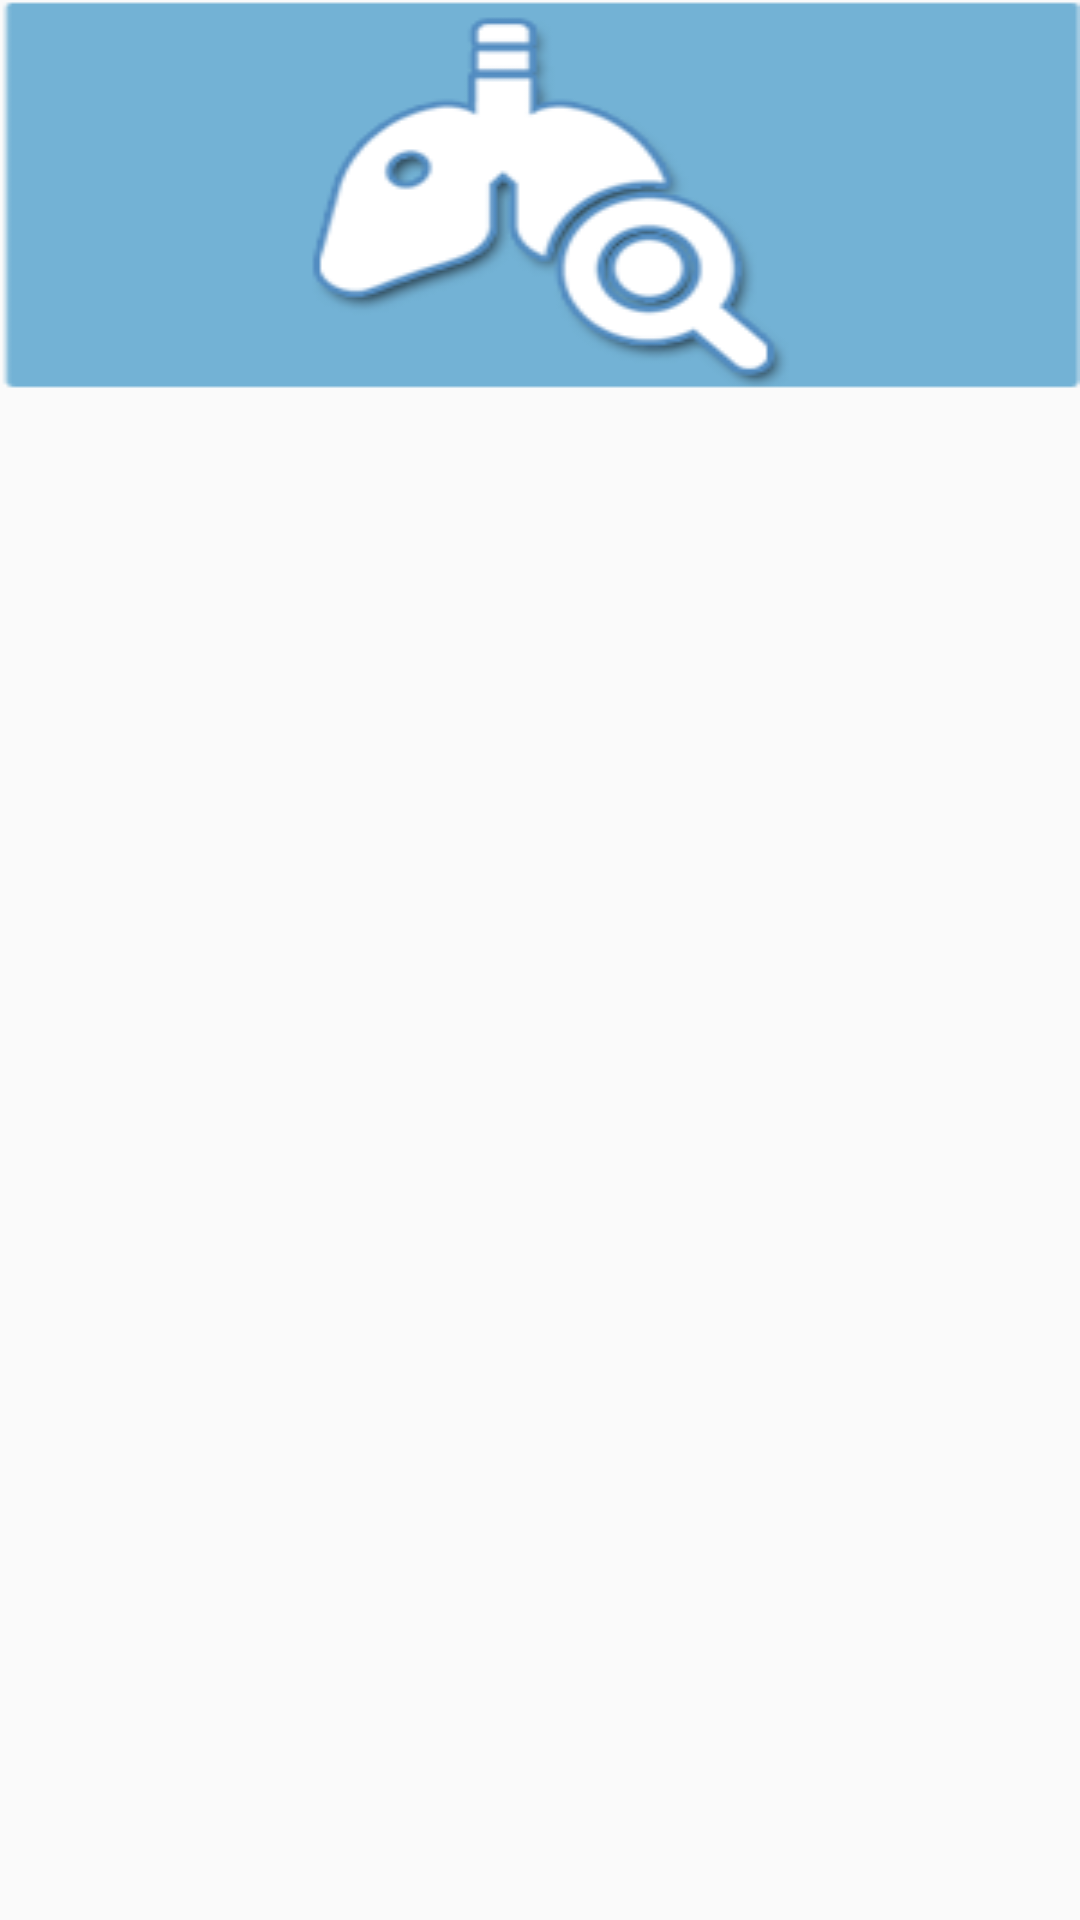

Reconstruct the res/layout file that produces this screen, plus the resources it refers to.
<!-- AndroidManifest.xml: application theme AppTheme -->
<!-- res/layout/drawerheader.xml -->
<?xml version="1.0" encoding="utf-8"?>
<LinearLayout xmlns:android="http://schemas.android.com/apk/res/android"
    android:id="@+id/drawer_header"
    android:layout_width="match_parent"
    android:layout_height="match_parent">
    <ImageView
        android:layout_width="match_parent"
        android:layout_height="wrap_content"
        android:background="@drawable/drawer_header"/>

</LinearLayout>
<!-- resources referenced by this layout -->
<resources>
  <!-- drawable drawer_header: png bitmap (drawable, 4139 bytes) -->
  <style name="AppTheme" parent="Theme.AppCompat.Light.DarkActionBar">
          
          <item name="colorPrimary">@color/colorPrimary</item>
          <item name="colorPrimaryDark">@color/colorPrimaryDark</item>
          <item name="colorAccent">@color/colorAccent</item>
          <item name="android:textAllCaps">false</item>
  
  
      </style>
  <color name="colorPrimary">#3F51B5</color>
  <color name="colorPrimaryDark">#194366</color>
  <color name="colorAccent">#1C5685</color>
</resources>
